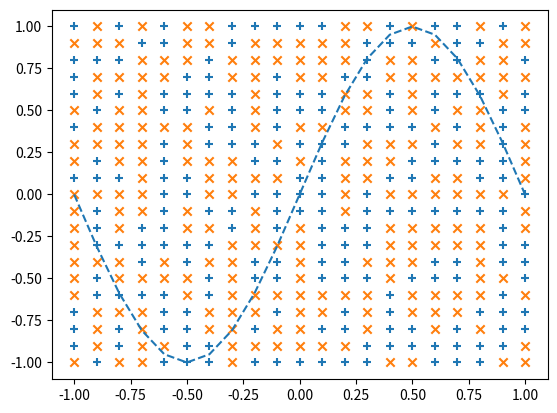
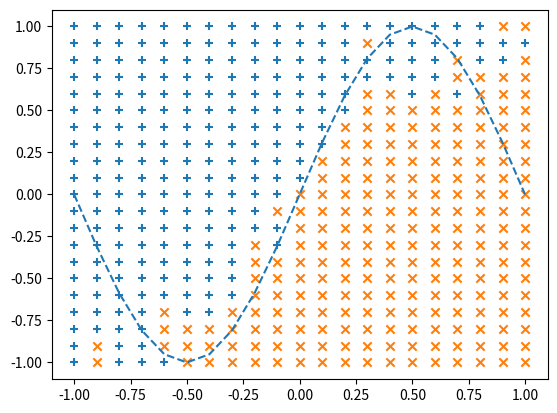
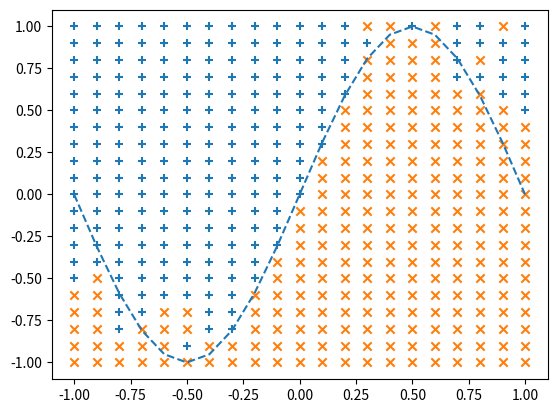
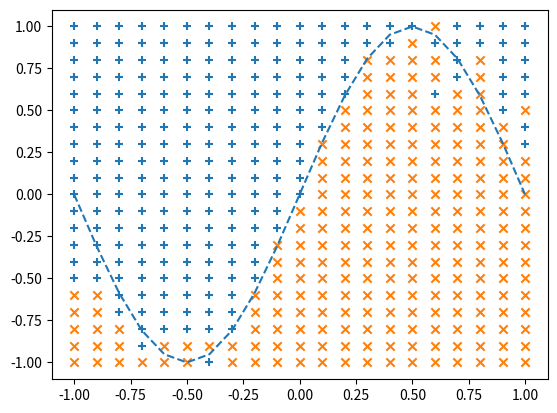
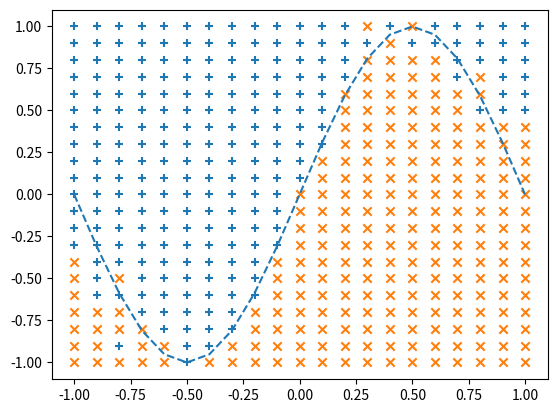
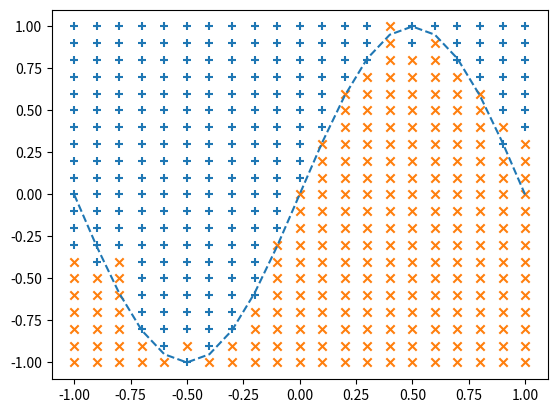
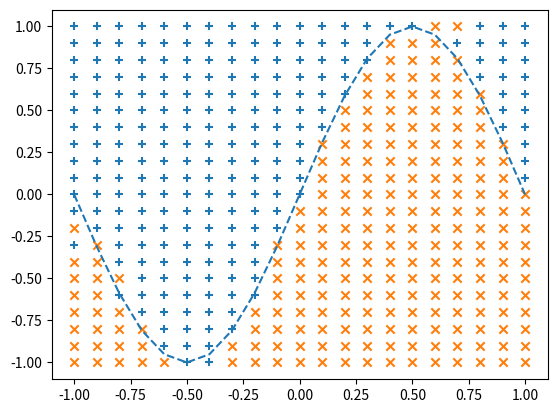
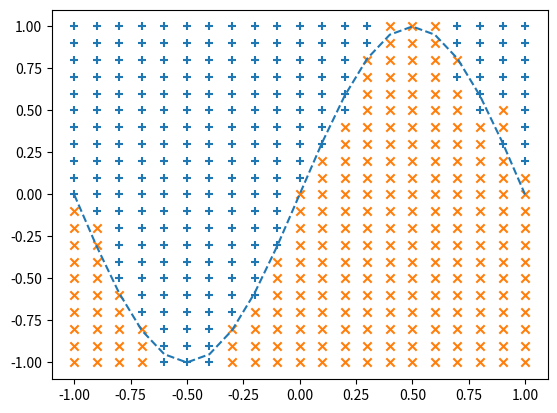
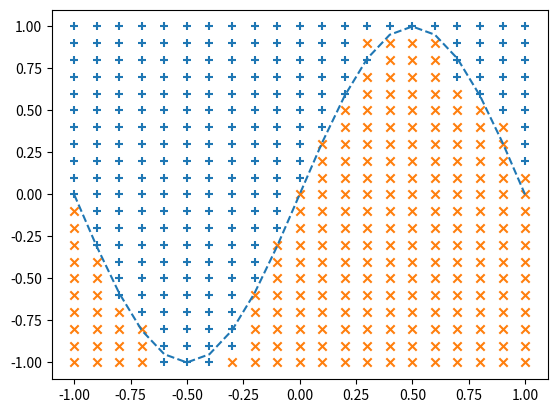
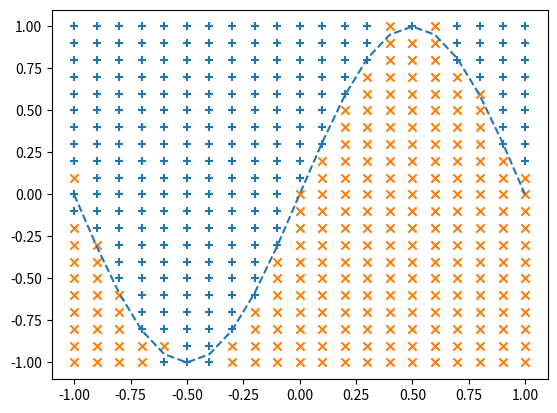
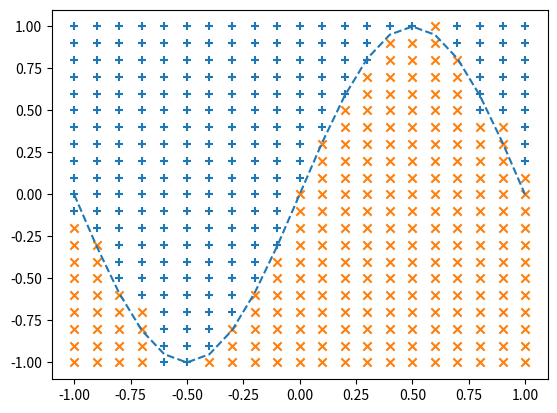

Write the Python code that produced these figures, in order.
#page 1
#%matplotlib inline
import numpy as np
import matplotlib.pyplot as plt
#-坐标—
X=np.arange(-1.0,1.1,0.1)    #numpy.ndarray  X=[x0,x1,x2,...,x20],X是长度为21的一维向量
Y=np.arange(-1.0,1.1,0.1)    #numpy.ndarray  Y=[y0,y1,y2,...,y20],Y是长度为21的一维向量
#--创建输入和正确答案数据
input_data = []  #定义为一个空的 Python 列表（list）,input_data =[]
correct_data = []
for x in X:
    for y in Y:
        input_data.append([x, y])
        if y< np.sin(np.pi*x):     #如果y坐标在正弦曲线下
            correct_data.append([0,1])   #下方的区域
        else:
            correct_data.append([1,0])   #上方的区域
#input_data 和 correct_data 被X和Y的每个元素排列组合填满数据,input_data =[[x0,y0],[x0,y1],[x0,y2],...[x20,y20]] 
n_data= len(correct_data) #数据的数量 n_data=441= 21*21
print("n_data:", n_data) 
input_data=np.array(input_data) #转换为numpy.ndarray数组类型 (441,2),
                     #input_data=[[x0,y0],
                                 #[x0,y1],
                                 #[x0,y2],
                                 #[x0,y2],
                                 #...
                                 #[x20,y20]]
correct_data=np.array(correct_data)
# 数据处理的一种方式，代码生成的，由list转换为ndarray的一种处理手段
#page 2
#--各个设置值
n_in=2   #输入层的神经元数量,输入的维度有要解决问题的变量的个数决定
n_mid=6  #中间层的神经元数量，可以多也可以少20以内都可以
n_out=2  #输出层的神经元数量，输出的维度由要解决的分类问题的分类个数决定

wb_width=0.01  #权重和偏置的扩散程度，避免陷入局部最优解
eta=0.1        #学习系数
epoch=101 
interval =10  #显示进度的间隔时间

class MiddleLayer:
    def __init__(self, n_upper, n):
        #numpy.ndarray，生成服从标准正态分布(均值为0,方差为1)的随机数数组，[2,6]数组 
        self.w = wb_width * np.random.randn(n_upper, n) #权重矩阵
        self.b = wb_width * np.random.randn(n)          #偏置向量

    def forward(self,x):
        self.x=x
        u=np.dot(x,self.w) + self.b
        self.y=1/(1+np.exp(-u))  #sigmoid函数

    def backward(self,grad_y):
        delta =grad_y*(1-self.y)*self.y
        self.grad_w=np.dot(self.x.T,delta)
        self.grad_b=np.sum(delta,axis=0)
        self.grad_x=np.dot(delta,self.w.T)

    def update(self,eta):
        self.w-=eta *self.grad_w
        self.b-=eta *self.grad_b
#--输出层
class OutputLayer:
    def __init__(self,n_upper,n):
        self.w = wb_width * np.random.randn(n_upper, n) #权重矩阵
        self.b =wb_width *np.random.randn(n) #偏置向量

    def forward(self,x):
        self.x=x
        u=np.dot(x, self.w)+self.b
        self.y=np.exp(u)/np.sum(np.exp(u),axis=1,keepdims=True)  #softmax函数

    def backward(self,t):
        delta= self.y - t
        self.grad_w= np.dot(self.x.T, delta)
        self.grad_b= np.sum(delta,axis=0)
        self.grad_x=np.dot(delta,self.w.T)

    def update(self,eta):
        self.w-= eta * self.grad_w
        self.b-=eta *self.grad_b
#--各个网络层的初始化一
middle_layer=MiddleLayer(n_in,n_mid)  #MiddleLayer(2,6)
output_layer=OutputLayer(n_mid,n_out) #OutputLayer(6,2)
#-学习—一
sin_data=np.sin(np.pi *X) #对结果验证
#用于对结果的验证
for i in range(epoch):
    #将索引值随机打乱排序
    #反向传播
    index_random =np.arange(n_data)
    np.random.shuffle(index_random) #处理随机数
    #用于结果的显示
    total_error=0
    x_1=[]
    y_1=[]
    x_2=[]
    y_2=[]
    for idx in index_random: #随机索引值，遍历441次
        x = input_data[idx]  #  input_data的第idx行，x=[xi,yi]，x是numpy.ndarray（一维数组）
        t = correct_data[idx]
        # 前向传播
        # reshape 操作前,x是numpy.ndarray（一维数组），形状为 (2,)，即 [x, y]。
        # reshape(1, 2)后,x 变成了numpy.ndarray(二维数组)，形状为 (1, 2)，即 [[x, y]]。
        middle_layer.forward(x.reshape(1, 2))
        output_layer.forward(middle_layer.y)

        # 反向传播
        output_layer.backward(t.reshape(1, 2))
        middle_layer.backward(output_layer.grad_x)

        # 更新参数
        middle_layer.update(eta)
        output_layer.update(eta)
        if i%interval ==0:
            y=output_layer.y.reshape(-1)  #将矩阵还原成向量
            #1e -7   是为了防止log(0)的情况发生 ,分类问题的损失用交叉熵误差损失公式为：l= -∑ t * log(y)    
            total_error +=-np.sum(t *np.log(y+1e-7)) #误差的计算
            #交叉熵误差
            #对概率的大小进行比较并分类
            if y[0]>y[1]:
                x_1.append(x[0])
                y_1.append(x[1])
            else:
                x_2.append(x[0])
                y_2.append(x[1])
    if i%interval==0:
        #显示输出结果的图表
        plt.plot(X,sin_data,linestyle="dashed")
        plt.scatter(x_1,y_1,marker="+")
        plt.scatter(x_2,y_2,marker="x")
        plt.show()
        #显示epoch次数和误差
        print("Epoch:"+ str(i) +"/"+str(epoch),"Error:"+ str(total_error/n_data))# 平均交叉熵
    
